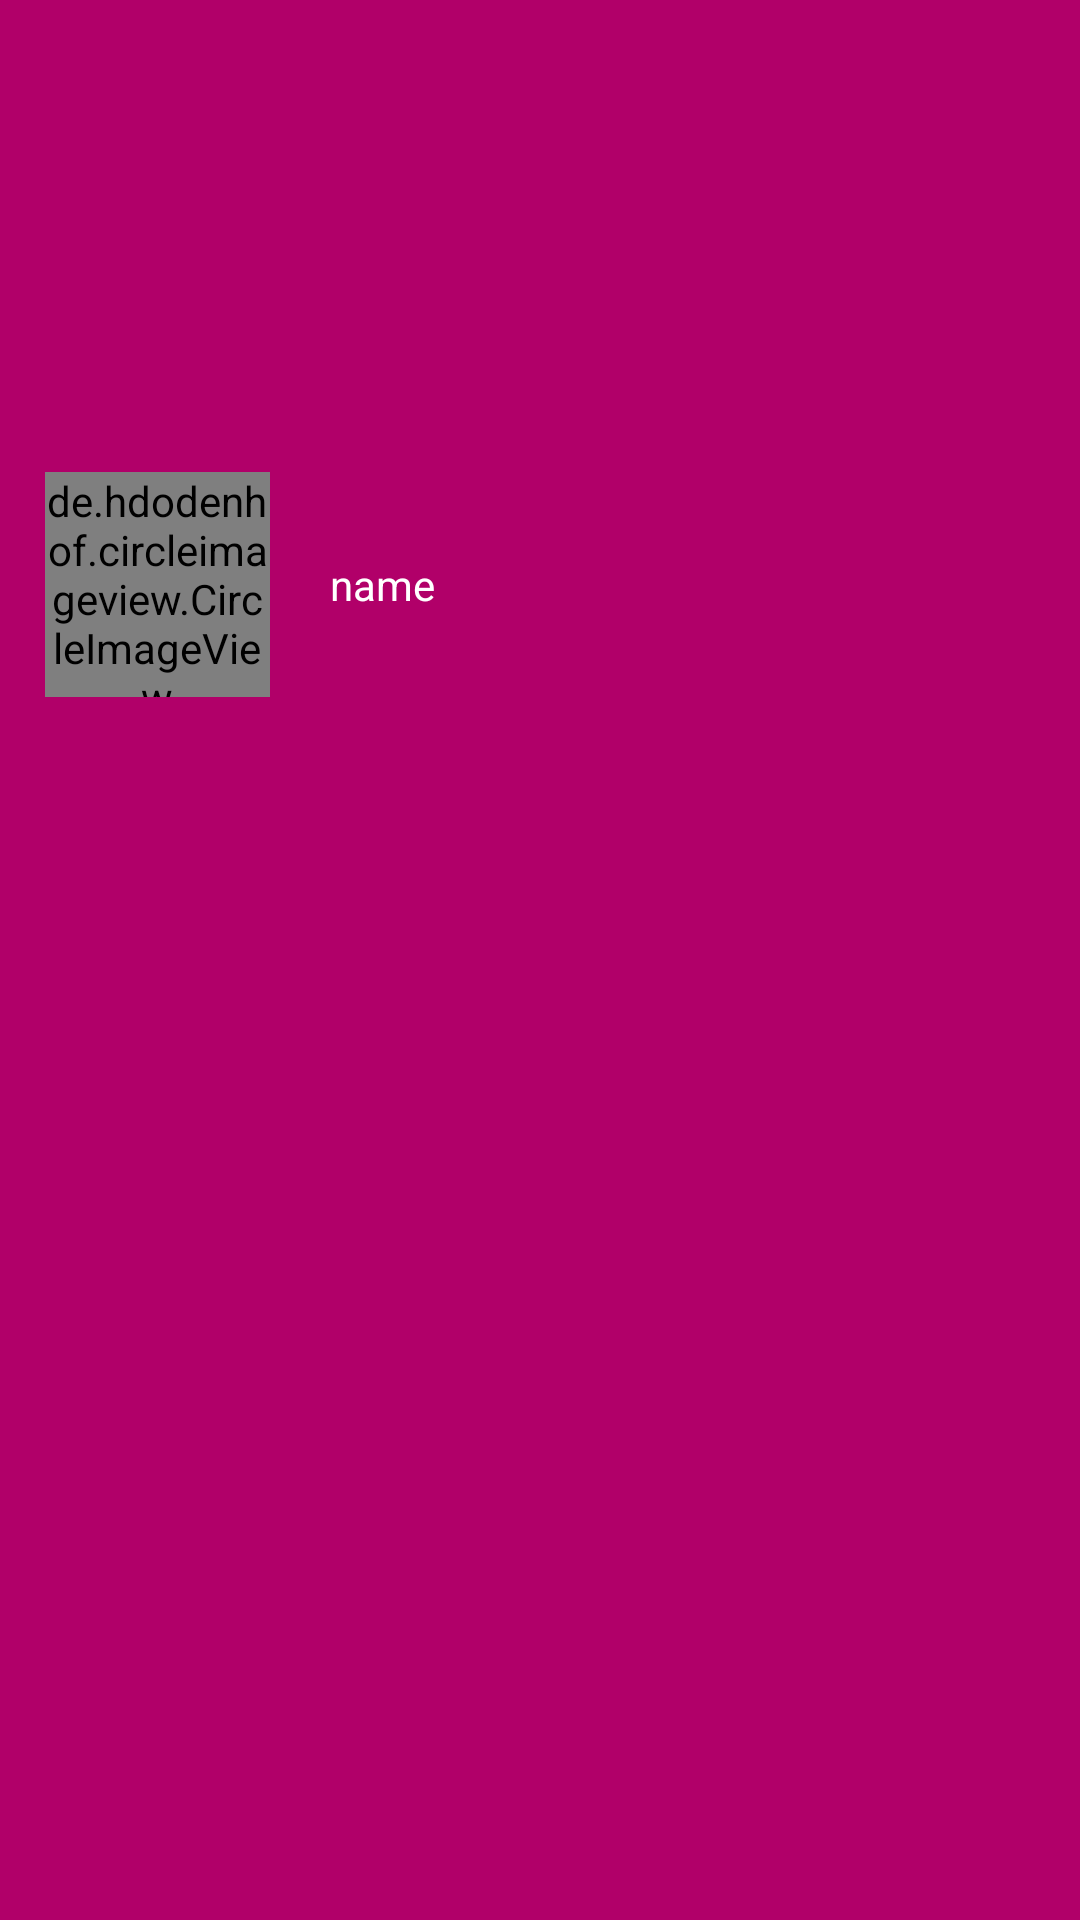

Here is an Android app screen rendered from its layout file. Give the layout XML and the strings, colors and styles it references.
<!-- AndroidManifest.xml: application theme AppTheme -->
<!-- res/layout/fragment_navigation_drawer.xml -->
<?xml version="1.0" encoding="utf-8"?>
<LinearLayout
    xmlns:android="http://schemas.android.com/apk/res/android"
    xmlns:app="http://schemas.android.com/apk/res-auto"
    android:layout_width="match_parent"
    android:layout_height="match_parent"
    android:background="#B10069"
    android:orientation="vertical">


    <ImageView
        android:layout_width="match_parent"
        android:layout_height="120dp"
        android:layout_marginTop="15dp"
        android:contentDescription="@string/des"
        android:src="@drawable/image_nav"/>

    <LinearLayout
        android:id="@+id/ll_nav_trader"
        android:layout_width="match_parent"
        android:layout_height="100dp"
        android:layout_marginTop="10dp">

        <de.hdodenhof.circleimageview.CircleImageView
            android:id="@+id/civ_shopImage"
            android:layout_width="75dp"
            android:layout_height="75dp"
            android:layout_gravity="center"
            android:layout_marginStart="15dp"
            android:src="@drawable/image_profile_menu"/>

        <TextView
            android:id="@+id/tv_shop_name"
            android:layout_width="wrap_content"
            android:layout_height="wrap_content"
            android:layout_gravity="center"
            android:layout_marginStart="20dp"
            android:text="@string/name"
            android:textColor="#FFF"/>
    </LinearLayout>

    <android.support.v7.widget.RecyclerView
        android:id="@+id/drawerList"
        android:layout_width="match_parent"
        android:layout_height="match_parent"
        android:layout_gravity="center"/>
</LinearLayout>
<!-- resources referenced by this layout -->
<resources>
  <string name="des">Des</string>
  <string name="name">name</string>
  <style name="AppTheme" parent="Theme.AppCompat.Light.DarkActionBar">
          
          <item name="colorPrimary">@color/colorPrimary</item>
          <item name="colorPrimaryDark">@color/colorPrimaryDark</item>
          <item name="colorAccent">@color/colorAccent</item>
      </style>
  <color name="colorPrimary">#B10069</color>
  <color name="colorPrimaryDark">#8b0052</color>
  <color name="colorAccent">#ffcc00</color>
</resources>
